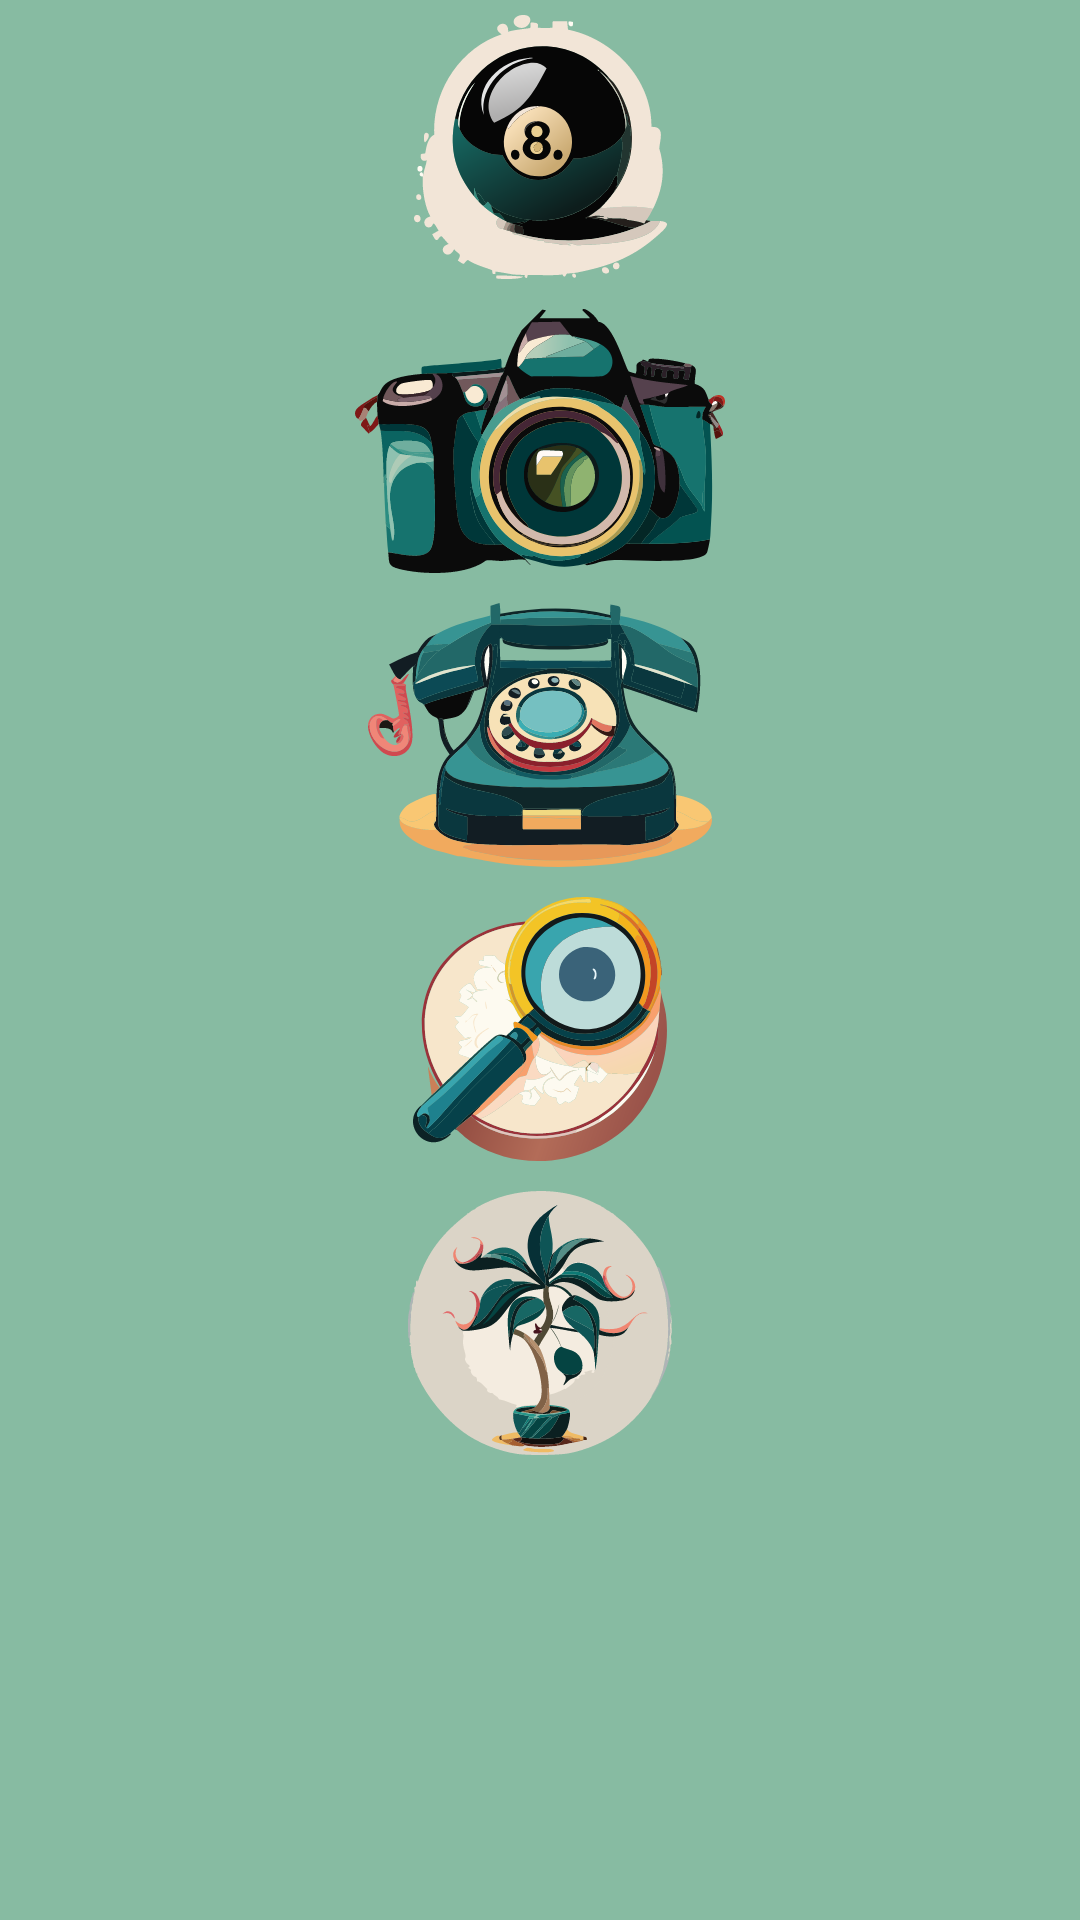

Reconstruct the res/layout file that produces this screen, plus the resources it refers to.
<!-- AndroidManifest.xml: application theme Theme.GroupProject -->
<!-- res/layout/fragment_home.xml -->
<?xml version="1.0" encoding="utf-8"?>
<layout xmlns:app="http://schemas.android.com/apk/res-auto">

    <data>
        <variable
            name="viewModel"
            type="com.example.groupproject.home.HomeViewModel"/>
    </data>

    <ScrollView xmlns:android="http://schemas.android.com/apk/res/android"
        xmlns:tools="http://schemas.android.com/tools"
        android:layout_width="match_parent"
        android:layout_height="match_parent"
        android:background="#87bba2"
        tools:context=".MainActivity">

        <LinearLayout
            android:layout_width="match_parent"
            android:layout_height="wrap_content"
            android:orientation="vertical">


            <androidx.appcompat.widget.Toolbar
                android:id="@+id/toolbar"
                android:layout_width="match_parent"
                android:layout_height="?attr/actionBarSize"
                android:background="#3b6064"
                app:layout_constraintTop_toTopOf="parent"
                app:title="Live Tools"

                app:titleTextColor="@color/white" />

            <GridLayout
                android:layout_width="match_parent"
                android:layout_height="wrap_content"
                android:columnCount="1"
                android:rowCount="3"
                android:useDefaultMargins="true">

                <ImageButton
                    android:id="@+id/magic8BallButton"
                    android:layout_width="0dp"
                    android:layout_columnWeight="1"
                    android:layout_height="90dp"
                    android:backgroundTint="#87BBA2"
                    android:drawablePadding="8dp"
                    android:text="Magic 8 Ball"
                    android:padding="1dp"
                    android:scaleType="fitCenter"
                    android:src="@drawable/eightball_icon"
                    android:elevation="8dp"

                    />
                

                <ImageButton
                    android:id="@+id/cameraImageButton"
                    android:layout_width="0dp"
                    android:layout_columnWeight="1"
                    android:layout_height="90dp"
                    android:backgroundTint="#87BBA2"
                    android:drawablePadding="8dp"
                    android:text="Personality Test"
                    android:padding="1dp"
                    android:scaleType="fitCenter"
                    android:src="@drawable/camera_icon"
                    android:elevation="8dp"
                    />

                <ImageButton
                    android:id="@+id/ringtoneButton"
                    android:layout_width="0dp"
                    android:layout_columnWeight="1"
                    android:layout_height="90dp"
                    android:backgroundTint="#87BBA2"
                    android:drawablePadding="8dp"
                    android:text="Ringtones"
                    android:padding="1dp"
                    android:scaleType="fitCenter"
                    android:src="@drawable/ringtone_icon"
                    android:elevation="8dp"
                    />

                <ImageButton
                    android:id="@+id/searchButton"
                    android:layout_width="0dp"
                    android:layout_columnWeight="1"
                    android:layout_height="90dp"
                    android:backgroundTint="#87BBA2"
                    android:drawablePadding="8dp"
                    android:text="Camera"
                    android:padding="1dp"
                    android:scaleType="fitCenter"
                    android:shadowRadius="10"
                    android:src="@drawable/search_icon"
                    android:elevation="8dp"
                    />

                <ImageButton
                    android:id="@+id/evilGardenButton"
                    android:layout_width="0dp"
                    android:layout_columnWeight="1"
                    android:layout_height="90dp"
                    android:backgroundTint="#87BBA2"
                    android:drawablePadding="8dp"
                    android:text="Ringtones"
                    android:padding="1dp"
                    android:scaleType="fitCenter"
                    android:src="@drawable/evil_plant_icon"
                    android:elevation="8dp"
                />



            </GridLayout>

        </LinearLayout>

    </ScrollView>

</layout>
<!-- resources referenced by this layout -->
<resources>
  <color name="white">#FFFFFFFF</color>
  <!-- drawable camera_icon: vector/xml drawable (drawable, 34397 chars, omitted) -->
  <!-- drawable eightball_icon: vector/xml drawable (drawable, 15888 chars, omitted) -->
  <!-- drawable evil_plant_icon: vector/xml drawable (drawable, 40726 chars, omitted) -->
  <!-- drawable ringtone_icon: vector/xml drawable (drawable, 39083 chars, omitted) -->
  <!-- drawable search_icon: vector/xml drawable (drawable, 29556 chars, omitted) -->
</resources>
